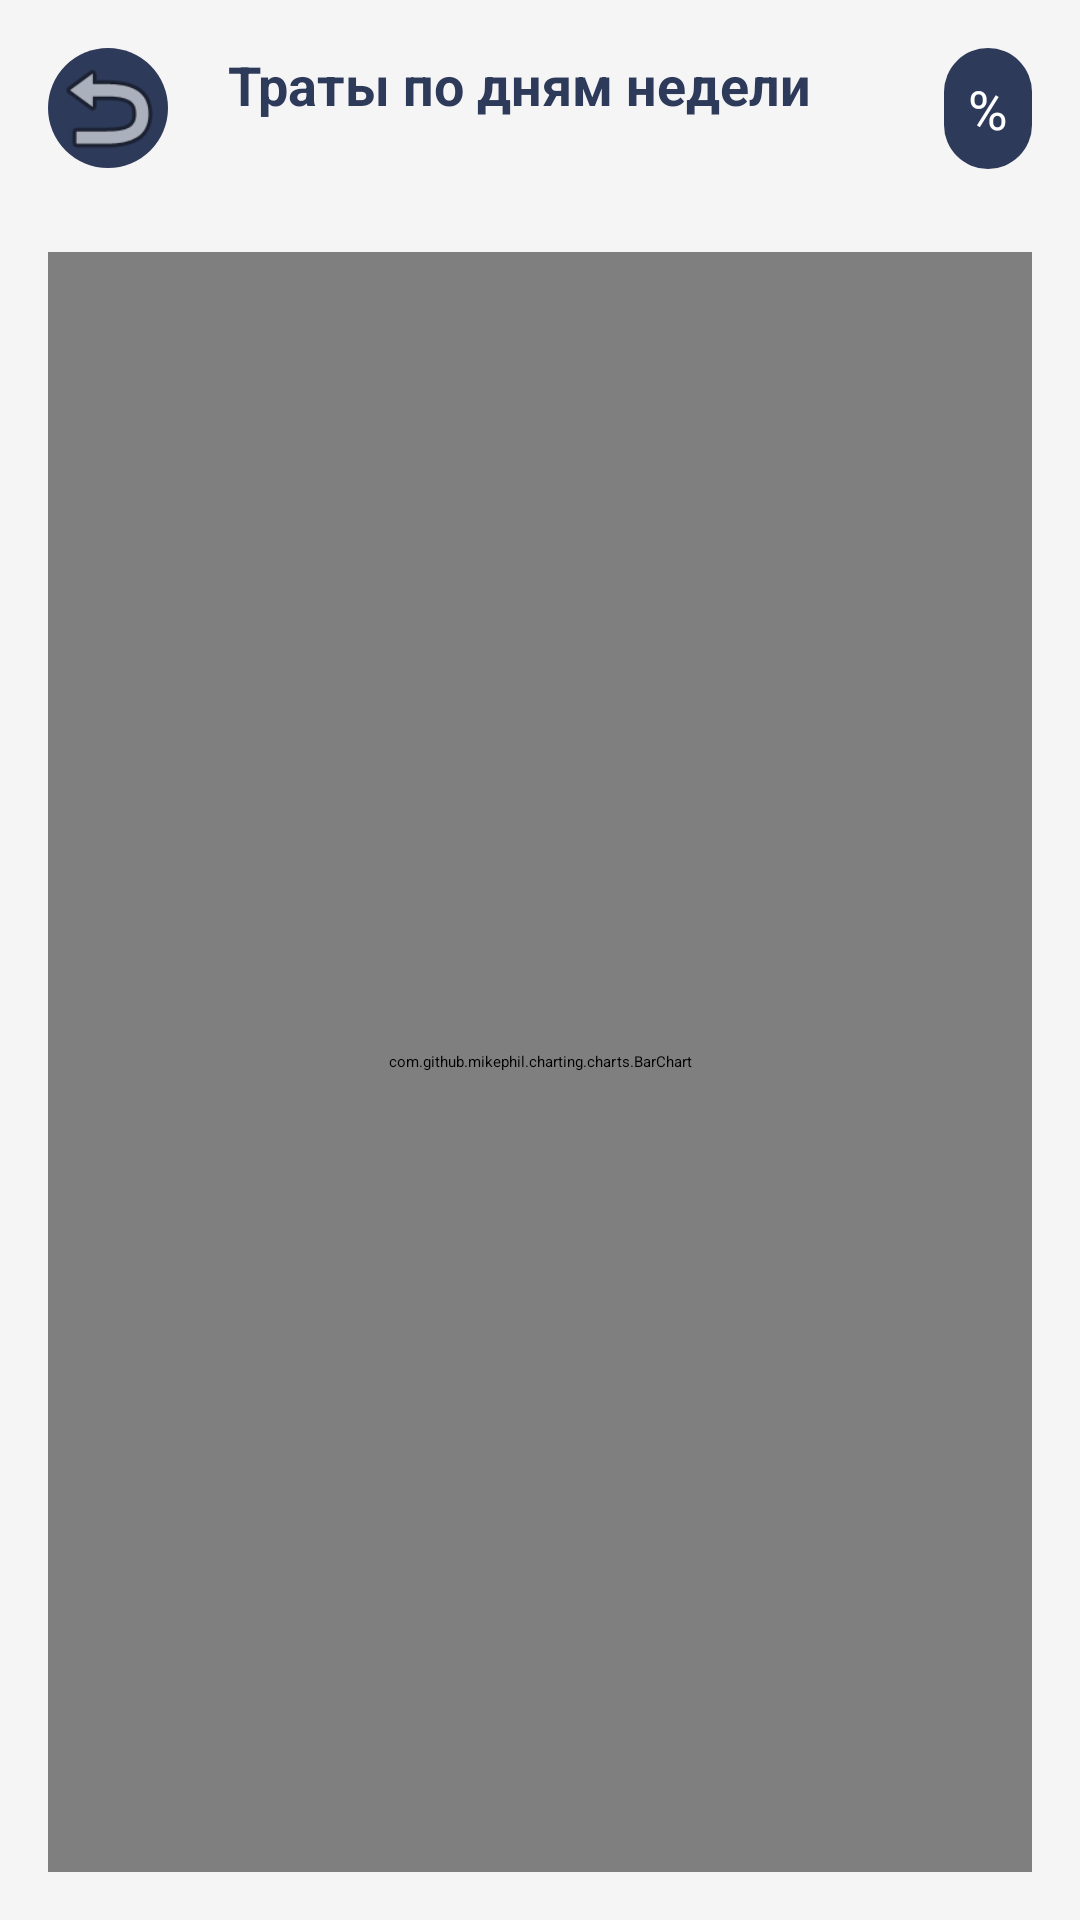

This screen was rendered from an Android layout file. Write that file and the resources it references.
<!-- AndroidManifest.xml: application theme Theme.Test5 -->
<!-- res/layout/activity_weekday_graph.xml -->
<?xml version="1.0" encoding="utf-8"?>
<RelativeLayout xmlns:android="http://schemas.android.com/apk/res/android"
    xmlns:app="http://schemas.android.com/apk/res-auto"
    android:layout_width="match_parent"
    android:layout_height="match_parent"
    android:padding="16dp"
    android:background="#F5F5F5">

    
    <ImageButton
        android:id="@+id/btn_back"
        android:layout_width="40dp"
        android:layout_height="40dp"
        android:src="@android:drawable/ic_menu_revert"
        android:background="@drawable/round_button_bg"
        android:layout_alignParentStart="true"
        android:layout_alignParentTop="true"
        android:layout_marginEnd="8dp"
        app:tint="@android:color/white" />

    
    <Button
        android:id="@+id/btn_toggle_view"
        android:layout_width="wrap_content"
        android:layout_height="wrap_content"
        android:text="%"
        android:textSize="18sp"
        android:padding="8dp"
        android:textColor="@android:color/white"
        android:backgroundTint="#2E3A59"
        android:background="@drawable/round_button_bg"
        android:layout_alignParentTop="true"
        android:layout_alignParentEnd="true" />

    
    <TextView
        android:id="@+id/tv_title"
        android:layout_width="wrap_content"
        android:layout_height="wrap_content"
        android:text="Траты по дням недели"
        android:textSize="18sp"
        android:textStyle="bold"
        android:textColor="#2E3A59"
        android:layout_toEndOf="@id/btn_back"
        android:layout_toStartOf="@id/btn_toggle_view"
        android:layout_alignTop="@id/btn_back"
        android:layout_marginStart="12dp"
        android:layout_marginEnd="12dp" />

    
    <Spinner
        android:id="@+id/dateFilter"
        android:layout_width="match_parent"
        android:layout_height="wrap_content"
        android:layout_below="@id/btn_back"
        android:layout_marginTop="16dp" />

    
    <TextView
        android:id="@+id/customDateLabel"
        android:layout_width="match_parent"
        android:layout_height="wrap_content"
        android:layout_below="@id/dateFilter"
        android:paddingTop="4dp"
        android:text=""
        android:textAlignment="center"
        android:textColor="#444444"
        android:textSize="14sp"
        android:visibility="gone" />

    
    <com.github.mikephil.charting.charts.BarChart
        android:id="@+id/barChart"
        android:layout_width="match_parent"
        android:layout_height="match_parent"
        android:layout_below="@id/customDateLabel"
        android:layout_marginTop="12dp"
        android:layout_alignParentBottom="true" />

</RelativeLayout>
<!-- resources referenced by this layout -->
<resources>
  <!-- drawable round_button_bg (drawable) -->
  <shape xmlns:android="http://schemas.android.com/apk/res/android">
      <solid android:color="#2E3A59"/>
      <corners android:radius="20dp"/>
  </shape>
</resources>
